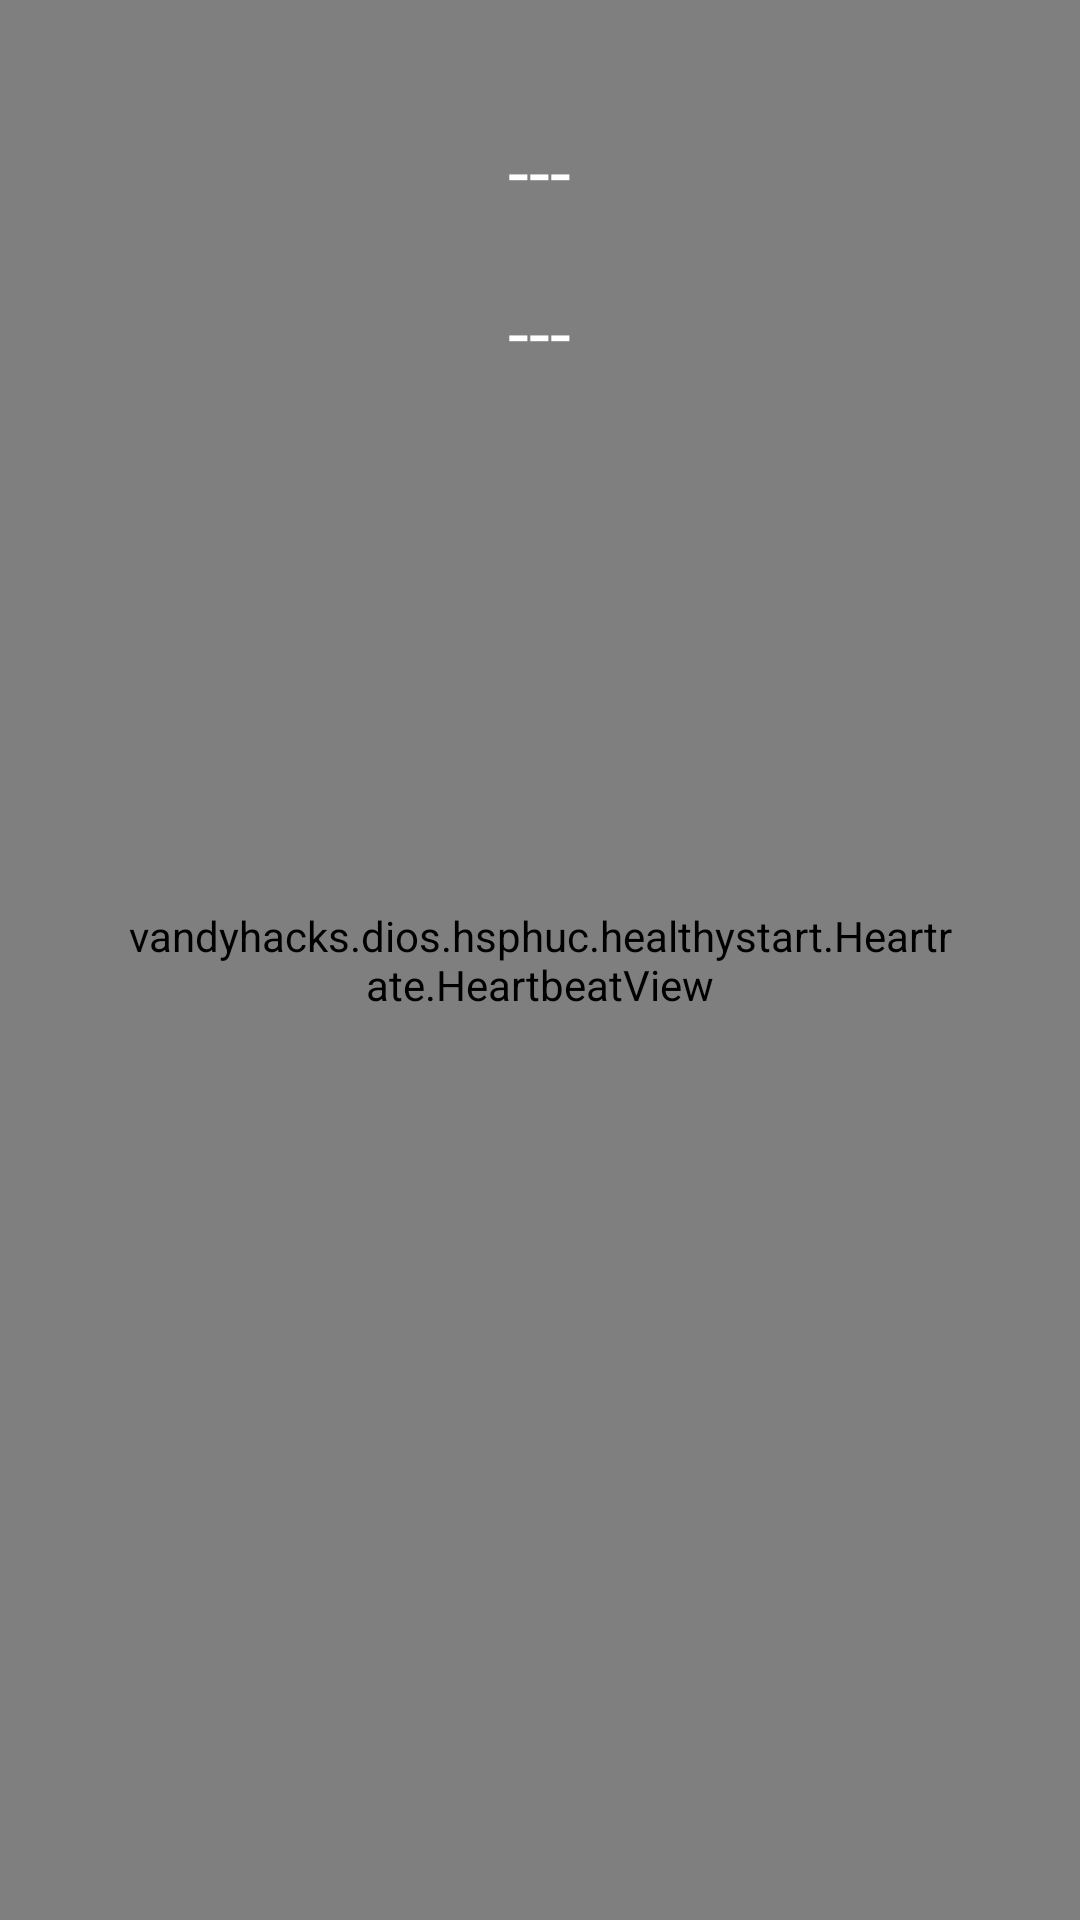

This screen was rendered from an Android layout file. Write that file and the resources it references.
<!-- AndroidManifest.xml: application theme AppTheme -->
<!-- res/layout/main.xml -->
<?xml version="1.0" encoding="utf-8"?>
<FrameLayout xmlns:android="http://schemas.android.com/apk/res/android"
	android:layout_width="fill_parent"
	android:layout_height="fill_parent" 
	android:id="@+id/layout">

    <SurfaceView android:id="@+id/preview"
        android:layout_weight="1"
        android:layout_width="match_parent"
        android:layout_height="match_parent" />

	<RelativeLayout android:id="@+id/top"
        android:paddingLeft="10dp"
        android:paddingRight="10dp"
        android:layout_width="match_parent"
        android:layout_height="match_parent">

        <TextView
            android:id="@+id/target_hr_text"

            android:layout_width="wrap_content"
            android:layout_height="wrap_content"
            android:layout_centerHorizontal="true"
            android:layout_marginTop="40dp"
            android:layout_marginLeft="10dp"
            android:layout_marginRight="10dp"
            android:layout_marginBottom="10dp"

            android:text="@string/default_text"
            android:textSize="25dp"
            android:textColor="@color/white">
        </TextView>

        <TextView
            android:id="@+id/current_hr_text"

            android:layout_width="wrap_content"
            android:layout_height="wrap_content"
            android:layout_centerHorizontal="true"
            android:layout_margin="10dp"
            android:layout_below="@id/target_hr_text"

            android:text="@string/default_text"
            android:textSize="25dp"
            android:textColor="@color/white">
        </TextView>

        <vandyhacks.dios.hsphuc.healthystart.Heartrate.HeartbeatView
            android:id="@+id/image"
            android:layout_width="wrap_content"
            android:layout_height="wrap_content"
            android:layout_centerInParent="true"
            android:layout_margin="30dp">
        </vandyhacks.dios.hsphuc.healthystart.Heartrate.HeartbeatView>

    </RelativeLayout>

</FrameLayout>
<!-- resources referenced by this layout -->
<resources>
  <item name="white" type="color">#FFFFFF</item>
  <string name="default_text">---</string>
  <style name="AppTheme" parent="Theme.AppCompat.Light.DarkActionBar">
          <item name="android:actionBarStyle">@style/MyActionBar</item>
      </style>
  <style name="MyActionBar" parent="@android:style/Widget.Holo.ActionBar">
          <item name="android:background">@color/titleBarPurple</item>
          <item name="android:titleTextStyle">@style/MyActionBarTitleText</item>
      </style>
  <item name="titleBarPurple" type="color">#2D1954</item>
  <style name="MyActionBarTitleText">
          <item name="android:textColor">@color/white</item>
          <item name="android:textSize">18sp</item>
      </style>
</resources>
